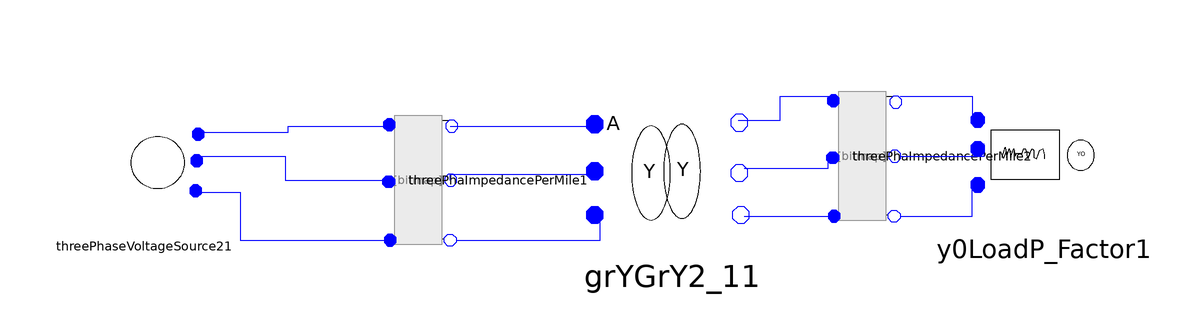

The component connection diagram of the Modelica model below, drawn from its own Placement and Line annotations.

model testThreePha4node11
      ADN_Modelica.Basic.ThreePhaImpedancePerMile threePhaImpedancePerMile1(Length = 2000, UR11 = 0.4576, UR12 = 0.1559, UR13 = 0.1535, UR21 = 0.1559, UR22 = 0.4666, UR23 = 0.158, UR31 = 0.1535, UR32 = 0.158, UR33 = 0.4615, UX11 = 1.078, UX12 = 0.5017, UX13 = 0.3849, UX21 = 0.5017, UX22 = 1.0482, UX23 = 0.4236, UX31 = 0.3849, UX32 = 0.4236, UX33 = 1.065) annotation(Placement(visible = true, transformation(origin = {-28, 18}, extent = {{-10, -10}, {10, 10}}, rotation = 90)));
      Basic.ThreePhaImpedancePerMile threePhaImpedancePerMile2(Length = 2500, UR11 = 0.4576, UR12 = 0.1559, UR13 = 0.1535, UR21 = 0.1559, UR22 = 0.4666, UR23 = 0.158, UR31 = 0.1535, UR32 = 0.158, UR33 = 0.4615, UX11 = 1.078, UX12 = 0.5017, UX13 = 0.3849, UX21 = 0.5017, UX22 = 1.0482, UX23 = 0.4236, UX31 = 0.3849, UX32 = 0.4236, UX33 = 1.0651) annotation(Placement(visible = true, transformation(origin = {46, 22}, extent = {{-10, -10}, {10, 10}}, rotation = 90)));
      Basic.ThreePhaPQLoad.Y0LoadP_FactorLag y0LoadP_Factor1(P1 = 1275 * 1000, P2 = 1800 * 1000, P3 = 2375 * 1000, Power_Factor1 = 0.85, Power_Factor2 = 0.9, Power_Factor3 = 0.95) annotation(Placement(visible = true, transformation(origin = {76, 22}, extent = {{-12, -12}, {12, 12}}, rotation = 0)));
      Basic.ThreePhaseVoltageSource.ThreePhaseVoltageSource2 threePhaseVoltageSource21(Vangle2 = -2 * Modelica.Constants.pi / 3, Vangle3 = 2 * Modelica.Constants.pi / 3, Vmag1 = 12470 / sqrt(3), Vmag2 = 12470 / sqrt(3), Vmag3 = 12470 / sqrt(3)) annotation(Placement(visible = true, transformation(origin = {-74, 20}, extent = {{-10, -10}, {10, 10}}, rotation = 0)));
      Basic.ThreePhaseTransformer.GrYGrY2_1 grYGrY2_11(N1 = 12.47, N2 = 4.16, Rp = 0.01, Sb = 6000, Vb = 4.16, Xp = 0.06) annotation(Placement(visible = true, transformation(origin = {14, 20}, extent = {{-14, -14}, {14, 14}}, rotation = 0)));
    equation
      connect(threePhaImpedancePerMile1.n1, grYGrY2_11.pc) annotation(Line(points = {{-22, 8}, {2, 8}, {2, 12}, {2, 12}, {2, 12}}, color = {0, 0, 255}));
      connect(threePhaImpedancePerMile1.n2, grYGrY2_11.pb) annotation(Line(points = {{-23, 18}, {-23, 19}, {1, 19}}, color = {0, 0, 255}));
      connect(threePhaImpedancePerMile1.n3, grYGrY2_11.pa) annotation(Line(points = {{-23, 27}, {1, 27}}, color = {0, 0, 255}));
      connect(threePhaseVoltageSource21.pA, threePhaImpedancePerMile1.p3) annotation(Line(points = {{-64, 26}, {-50, 26}, {-50, 27}, {-33, 27}}, color = {0, 0, 255}));
      connect(threePhaseVoltageSource21.pB, threePhaImpedancePerMile1.p2) annotation(Line(points = {{-66, 22}, {-50.5, 22}, {-50.5, 18}, {-33, 18}}, color = {0, 0, 255}));
      connect(threePhaseVoltageSource21.pC, threePhaImpedancePerMile1.p1) annotation(Line(points = {{-66, 16}, {-58, 16}, {-58, 8}, {-33, 8}}, color = {0, 0, 255}));
      connect(grYGrY2_11.nc, threePhaImpedancePerMile2.p1) annotation(Line(points = {{26, 12}, {40, 12}, {40, 12}, {42, 12}}, color = {0, 0, 255}));
      connect(grYGrY2_11.nb, threePhaImpedancePerMile2.p2) annotation(Line(points = {{26, 20}, {40, 20}, {40, 22}, {40, 22}}, color = {0, 0, 255}));
      connect(grYGrY2_11.na, threePhaImpedancePerMile2.p3) annotation(Line(points = {{25, 28}, {32, 28}, {32, 32}, {40, 32}}, color = {0, 0, 255}));
      connect(threePhaImpedancePerMile2.n1, y0LoadP_Factor1.pin3) annotation(Line(points = {{52, 12}, {64, 12}, {64, 18}, {64, 18}}, color = {0, 0, 255}));
      connect(threePhaImpedancePerMile2.n2, y0LoadP_Factor1.pin2) annotation(Line(points = {{52, 22}, {66, 22}, {66, 24}, {64, 24}}, color = {0, 0, 255}));
      connect(threePhaImpedancePerMile2.n3, y0LoadP_Factor1.pin1) annotation(Line(points = {{52, 32}, {64, 32}, {64, 28}, {64, 28}}, color = {0, 0, 255}));
    end testThreePha4node11;